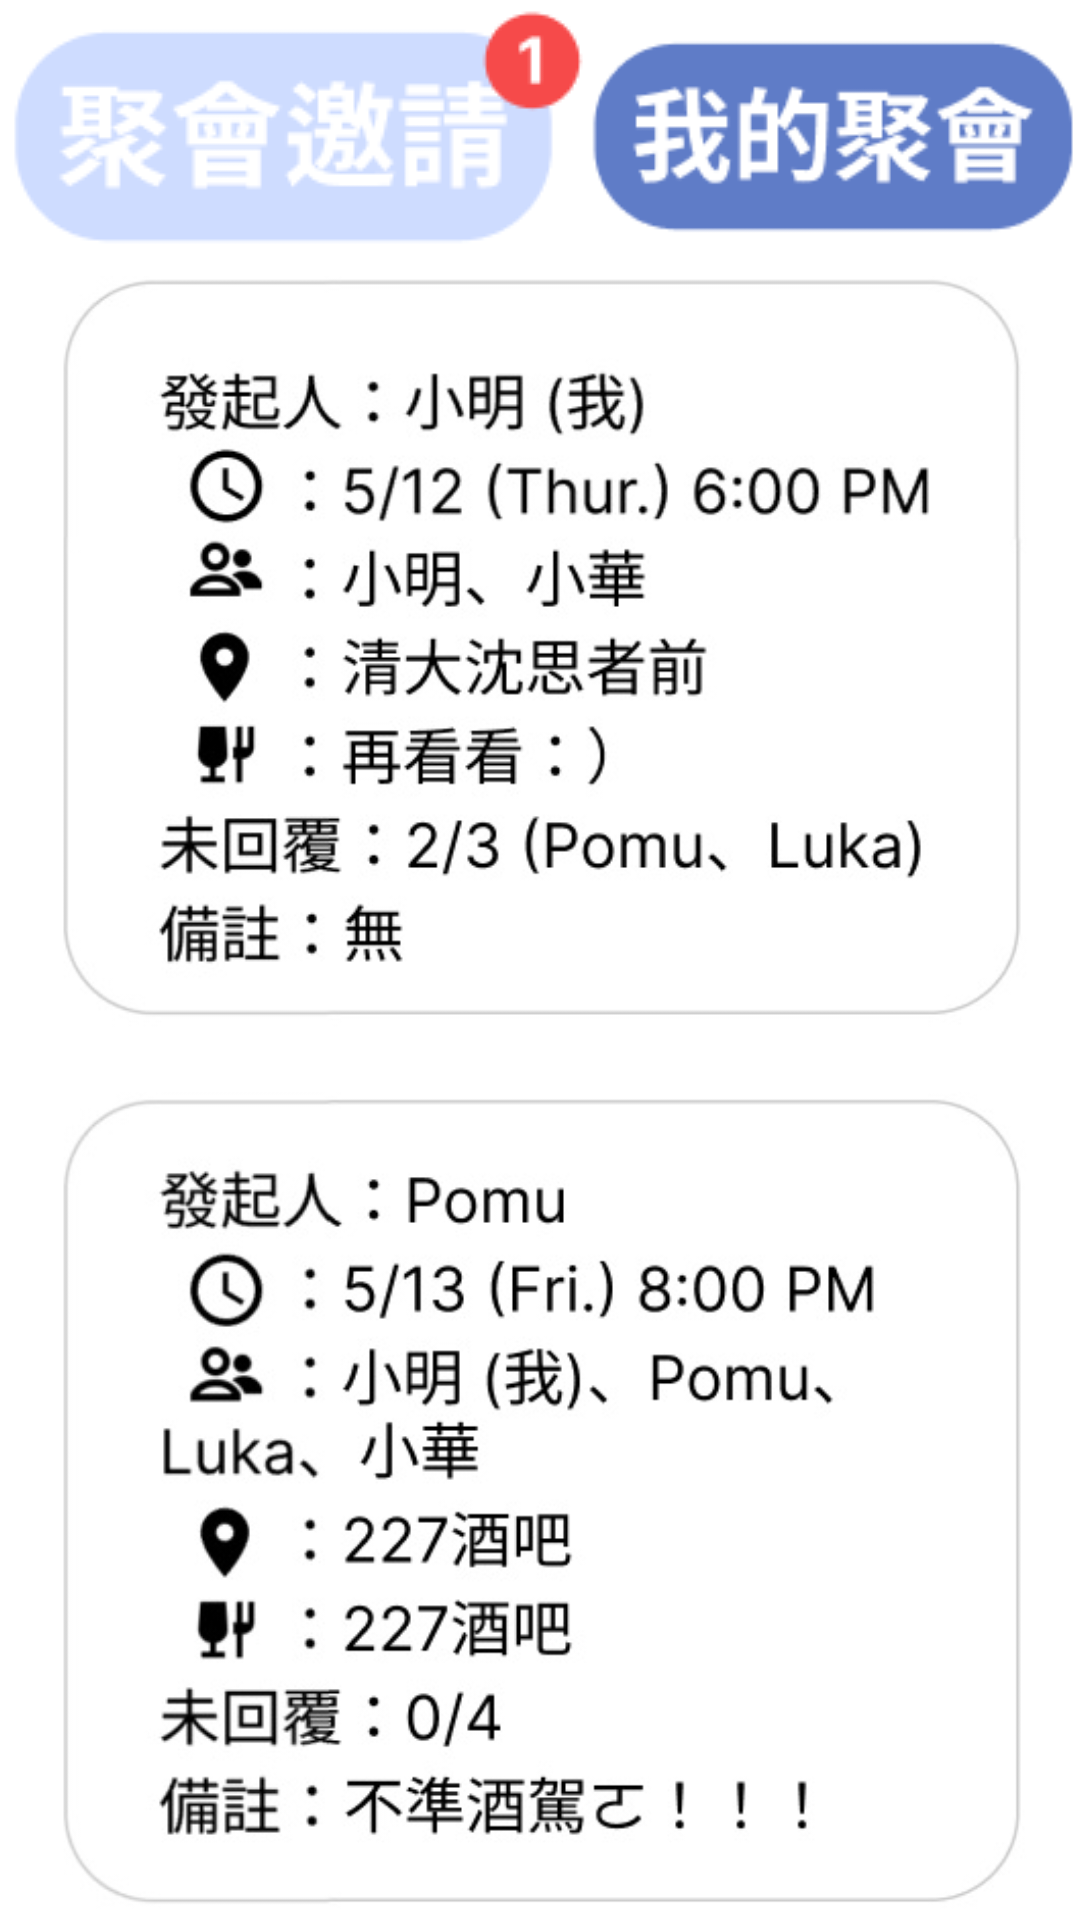

Here is an Android app screen rendered from its layout file. Give the layout XML and the strings, colors and styles it references.
<!-- AndroidManifest.xml: application theme Theme.Meal_kotlin -->
<!-- res/layout/fragment_manage.xml -->
<?xml version="1.0" encoding="utf-8"?>
<LinearLayout
    xmlns:android="http://schemas.android.com/apk/res/android"
    xmlns:tools="http://schemas.android.com/tools"
    android:layout_width="match_parent"
    android:layout_height="match_parent"
    android:orientation="vertical"
    tools:context=".ManageFragment">

    <LinearLayout
        android:layout_width="match_parent"
        android:layout_height="wrap_content"
        android:orientation="horizontal">

        <ImageButton
            android:id="@+id/invitationbtn"
            android:layout_width="wrap_content"
            android:layout_height="wrap_content"
            android:src="@drawable/invitation_btn_pic"
            android:background="#FFF"/>

        <ImageView
            android:layout_width="wrap_content"
            android:layout_height="wrap_content"
            android:src="@drawable/my_meet_pic_dark"/>

    </LinearLayout>

    <ImageView
        android:layout_width="match_parent"
        android:layout_height="match_parent"
        android:src="@drawable/mymeetpicture" />

</LinearLayout>
<!-- resources referenced by this layout -->
<resources>
  <!-- drawable invitation_btn_pic: png bitmap (drawable, 3464 bytes) -->
  <!-- drawable my_meet_pic_dark: png bitmap (drawable, 3240 bytes) -->
  <!-- drawable mymeetpicture: jpg bitmap (drawable, 86311 bytes) -->
  <style name="Theme.Meal_kotlin" parent="Theme.MaterialComponents.DayNight.NoActionBar">
          
          <item name="colorPrimary">#FFC38C</item>
          <item name="colorPrimaryVariant">@color/purple_700</item>
          <item name="colorOnPrimary">@color/white</item>
          
          <item name="colorSecondary">@color/teal_200</item>
          <item name="colorSecondaryVariant">@color/teal_700</item>
          <item name="colorOnSecondary">@color/black</item>
          
          <item name="android:statusBarColor" tools:targetApi="l">?attr/colorPrimaryVariant</item>
          
      </style>
  <!-- not gathered from this repository: default colours our renderer supplied (Android Studio template values) -->
  <color name="purple_700">#FF3700B3</color>
  <color name="teal_200">#FF03DAC5</color>
  <color name="teal_700">#FF018786</color>
  <color name="black">#FF000000</color>
  <color name="white">#FFFFFFFF</color>
</resources>
